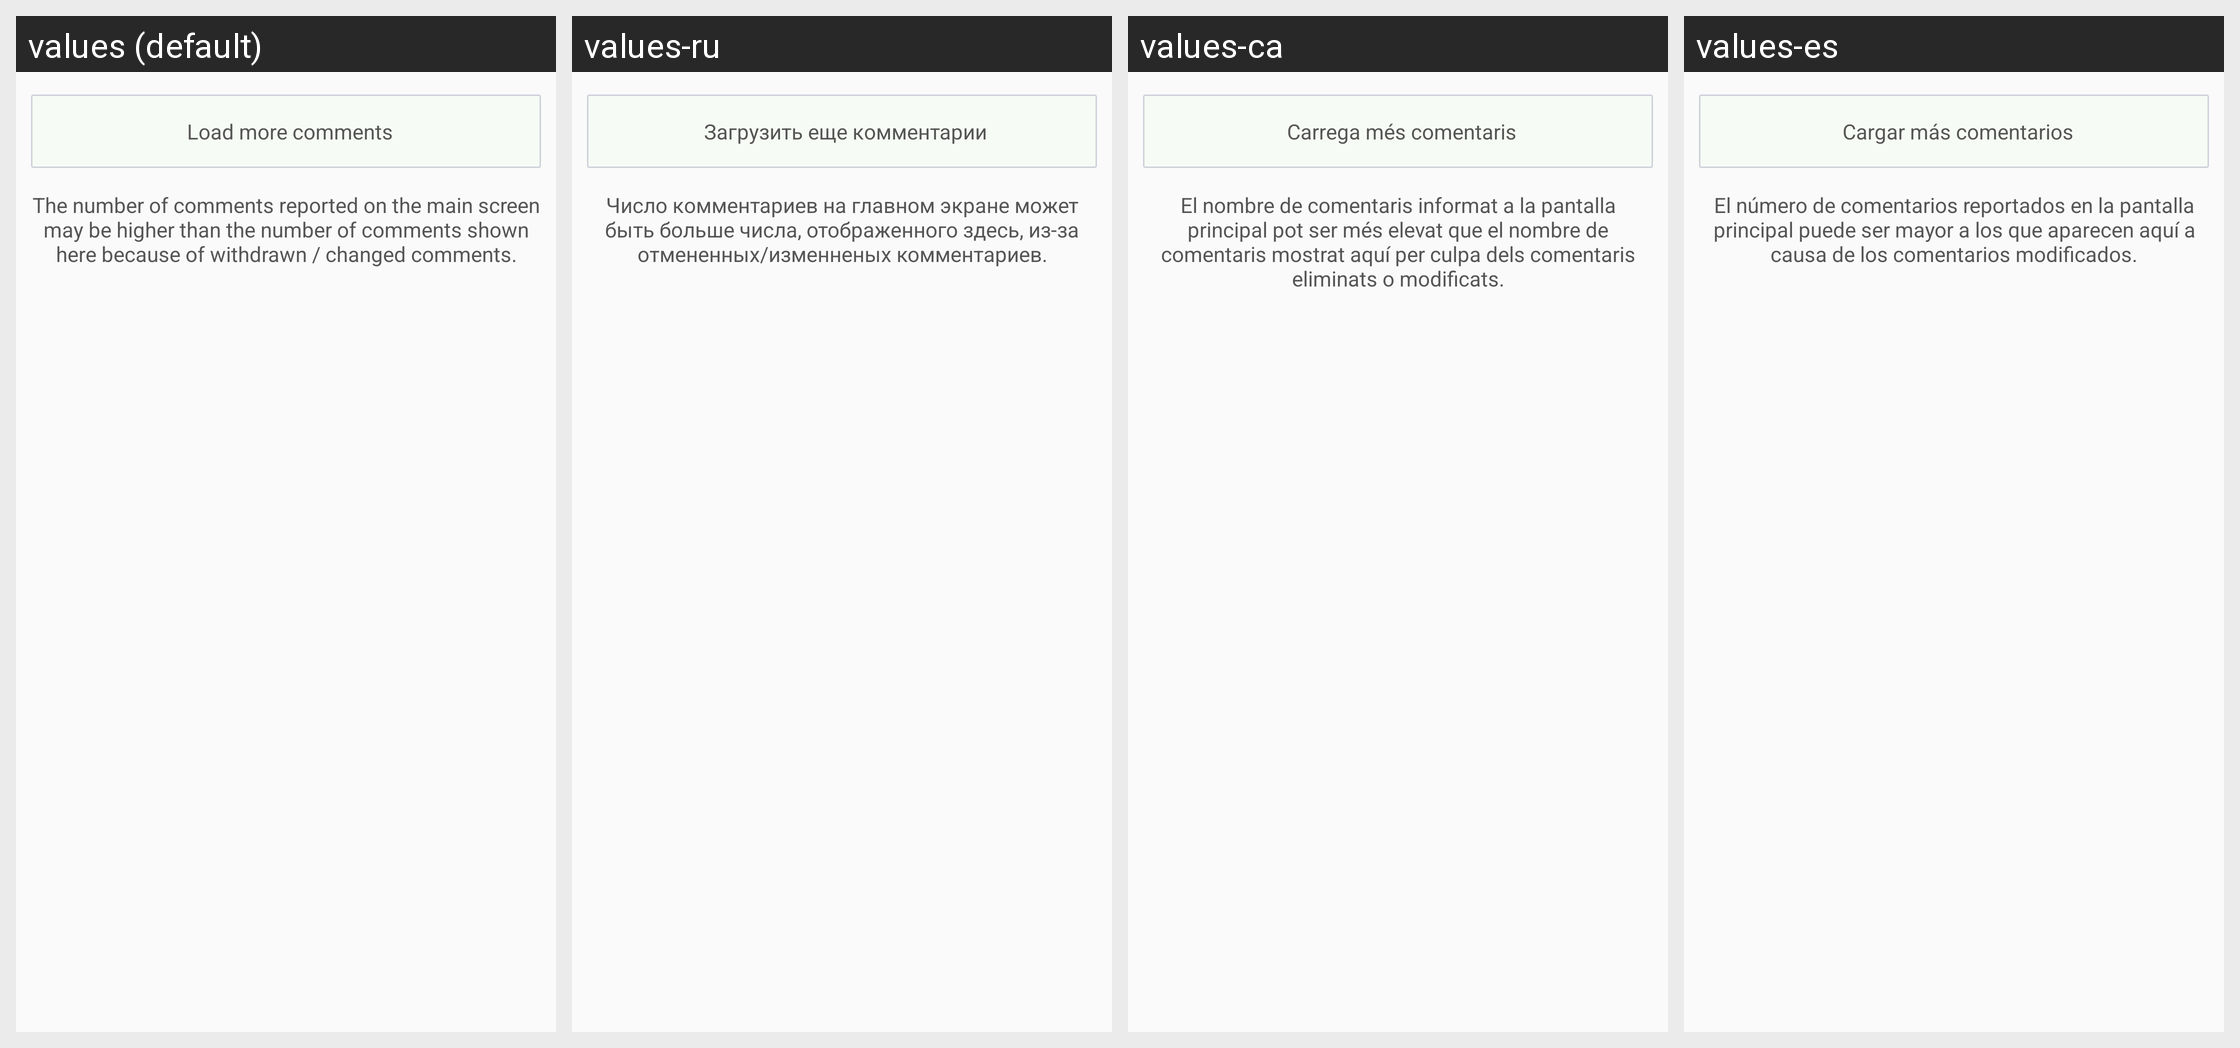

Translations of the strings shown on this Android screen, per locale in the grid:
Android screen res/layout/comments_list_footer.xml rendered under 4 locales, left to right: values (default), values-ru, values-ca, values-es. Device: Nexus 5 (rendered at 1080×1920; each locale shown at half size, 540×960, under a caption strip naming it); theme Theme.Andlytics.
Other locales in the repository, not shown: values-cs, values-de, values-fr, values-it, values-ja, values-nl, values-pl, values-sv, values-tr.
Strings drawn on this screen, with the default value and each locale's value (text and hints the layout hard-codes, and strings that could not be matched under every locale, appear in the picture but are not listed):

load_more_comments
  values: Load more comments
  values-ru: Загрузить еще комментарии
  values-ca: Carrega més comentaris
  values-es: Cargar más comentarios

info_comments
  values: The number of comments reported on the main screen may be higher than the number of comments shown here because of withdrawn / changed comments.
  values-ru: Число комментариев на главном экране может быть больше числа, отображенного здесь, из-за отмененных/изменненых комментариев.
  values-ca: El nombre de comentaris informat a la pantalla principal pot ser més elevat que el nombre de comentaris mostrat aquí per culpa dels comentaris eliminats o modificats.
  values-es: El número de comentarios reportados en la pantalla principal puede ser mayor a los que aparecen aquí a causa de los comentarios modificados.
